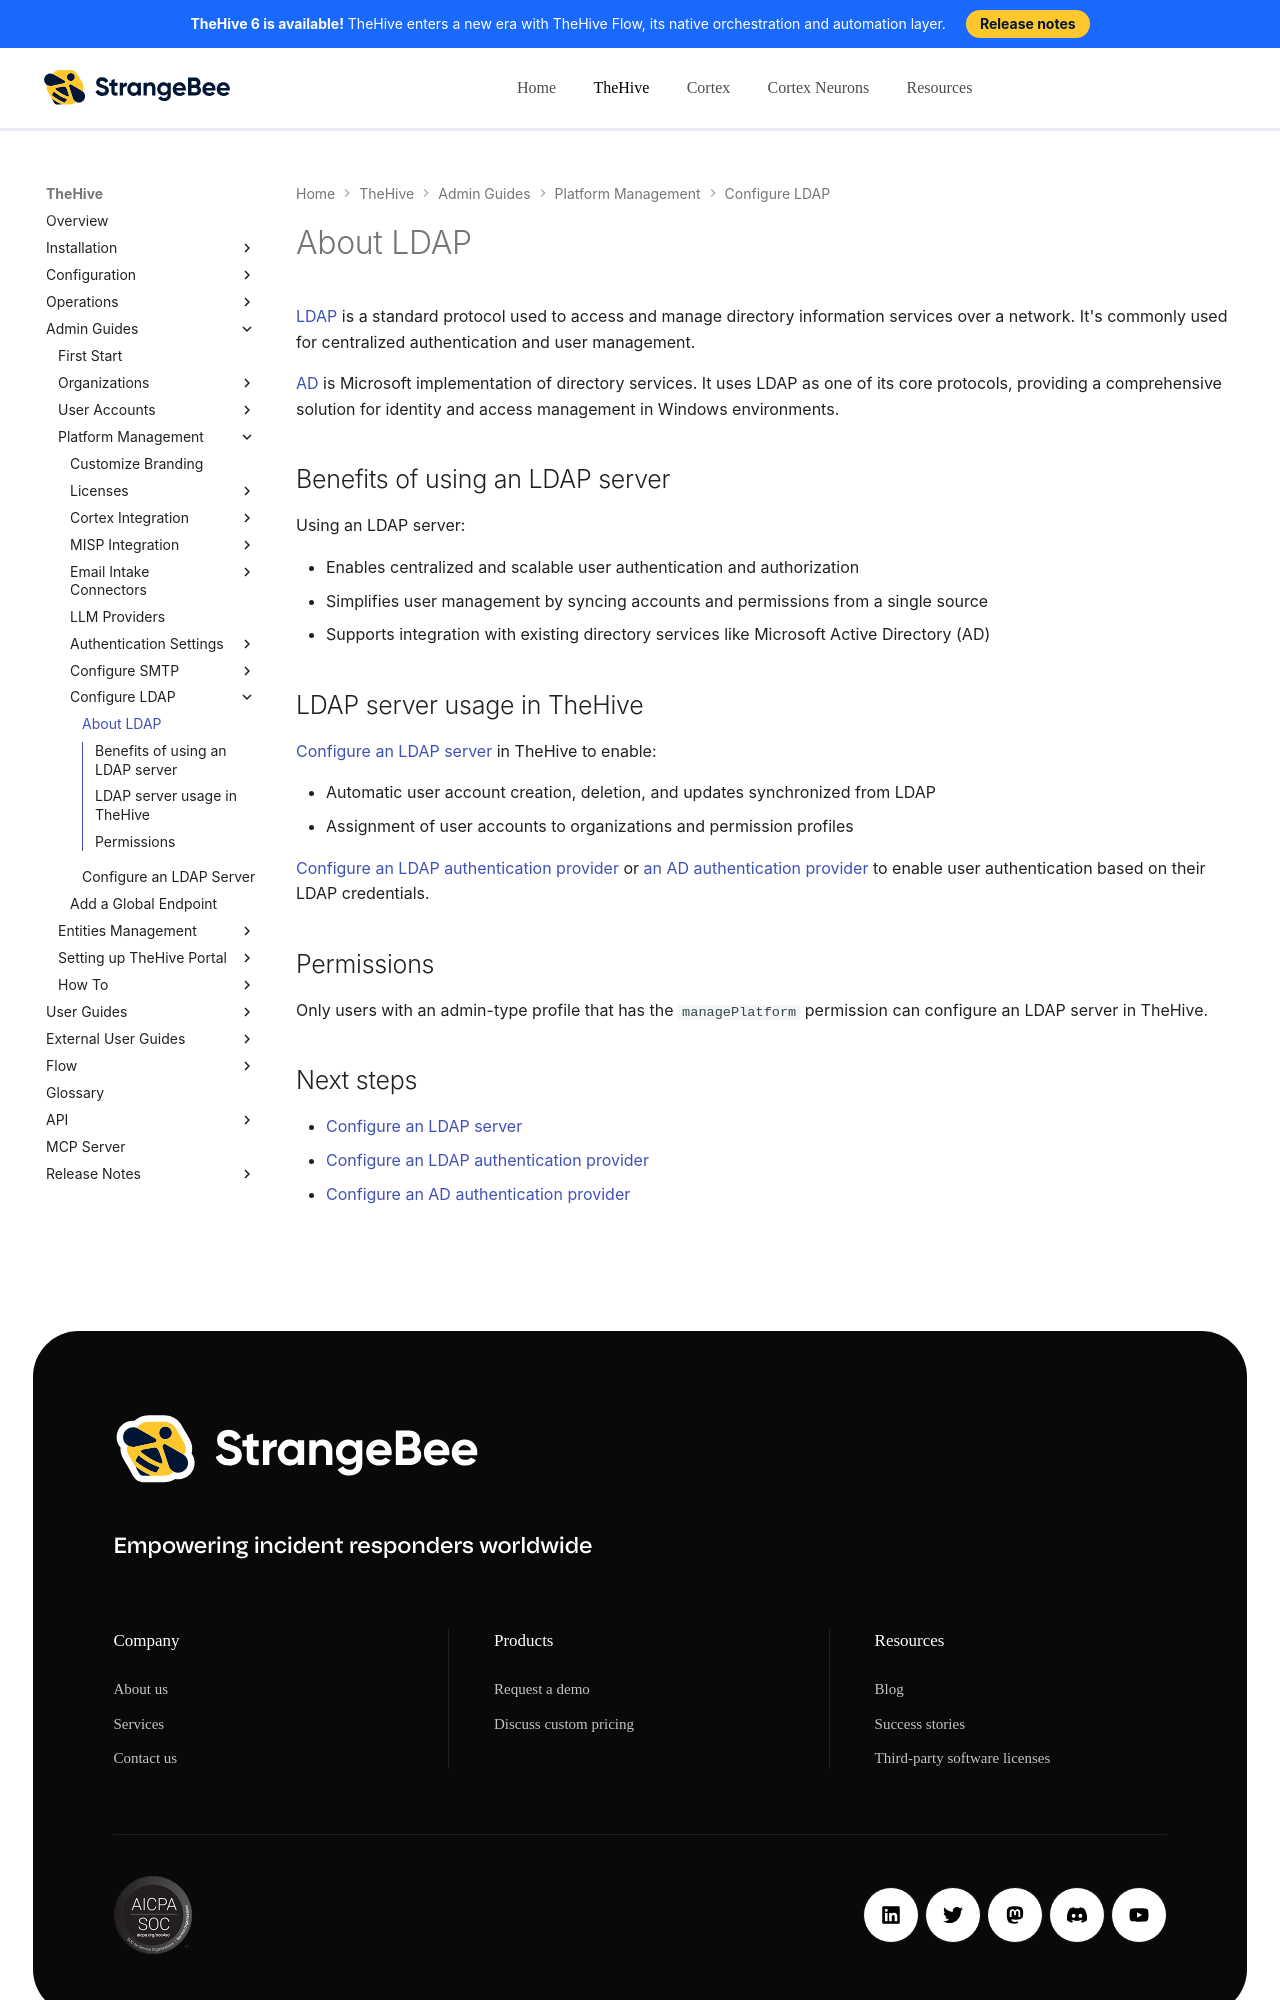

repository: StrangeBeeCorp/docs · page: thehive/administration/ldap/about-ldap/index.html · generator: mkdocs

# About LDAP

[LDAP](https://fr.wikipedia.org/wiki/Lightweight_Directory_Access_Protocol){target=_blank} is a standard protocol used to access and manage directory information services over a network. It's commonly used for centralized authentication and user management.

[AD](https://en.wikipedia.org/wiki/Active_Directory){target=_blank} is Microsoft implementation of directory services. It uses LDAP as one of its core protocols, providing a comprehensive solution for identity and access management in Windows environments.

## Benefits of using an LDAP server

Using an LDAP server:

* Enables centralized and scalable user authentication and authorization
* Simplifies user management by syncing accounts and permissions from a single source
* Supports integration with existing directory services like Microsoft Active Directory (AD)

## LDAP server usage in TheHive

[Configure an LDAP server](configure-ldap-server.md) in TheHive to enable:

* Automatic user account creation, deletion, and updates synchronized from LDAP
* Assignment of user accounts to organizations and permission profiles

[Configure an LDAP authentication provider](../authentication/ldap.md) or [an AD authentication provider](../authentication/ad.md) to enable user authentication based on their LDAP credentials.
